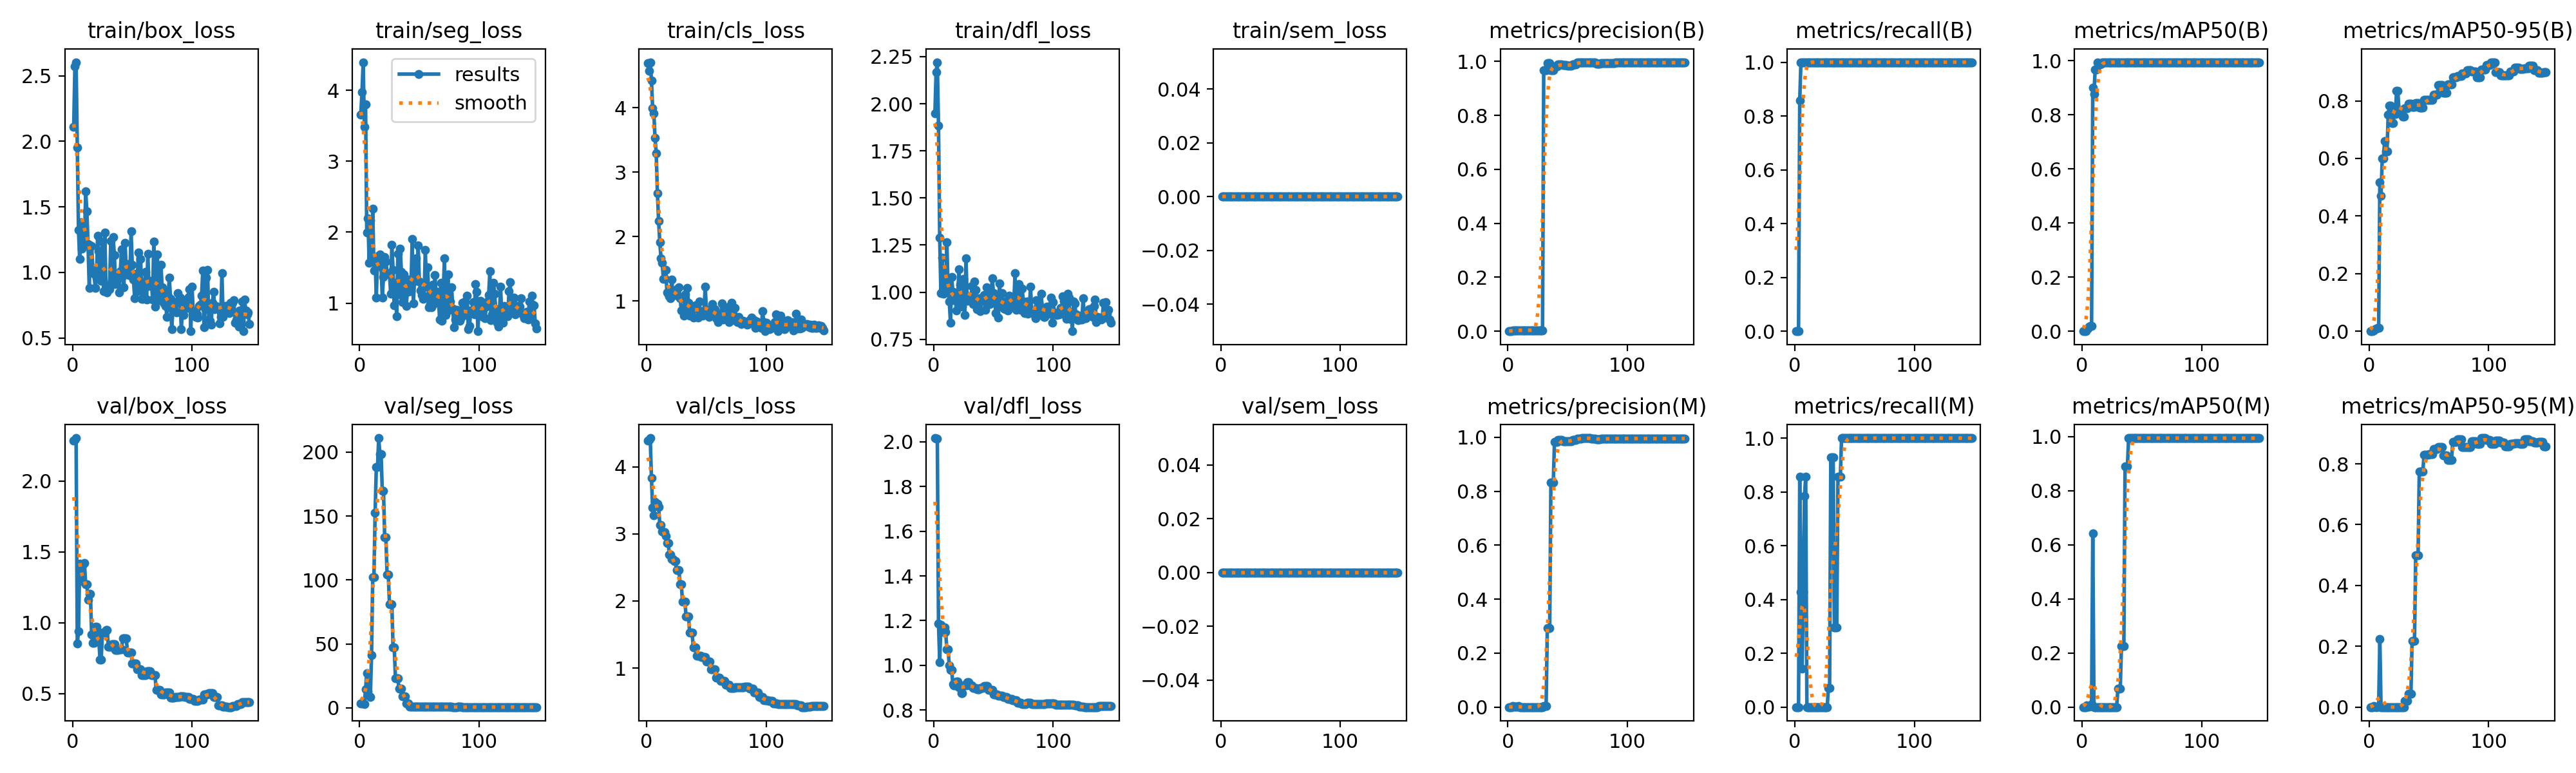

The file beside this chart, header and first rows:
epoch, time, train/box_loss, train/seg_loss, train/cls_loss, train/dfl_loss, train/sem_loss, metrics/precision(B), metrics/recall(B), metrics/mAP50(B), metrics/mAP50-95(B), metrics/precision(M), metrics/recall(M), metrics/mAP50(M), metrics/mAP50-95(M), val/box_loss, val/seg_loss, val/cls_loss, val/dfl_loss, val/sem_loss, lr/pg0, lr/pg1, lr/pg2
1, 3.246, 2.11, 3.655, 4.696, 1.95, 0, 0, 0, 0, 0, 0, 0, 0, 0, 2.283, 3.486, 4.391, 2.017, 0, 1e-05, 1e-05, 0.09901
2, 4.545, 2.573, 3.97, 4.571, 2.169, 0, 0, 0, 0, 0, 0, 0, 0, 0, 2.289, 3.5, 4.404, 2.014, 0, 2.98515e-05, 2.98515e-05, 0.09703
3, 5.572, 2.603, 4.395, 4.707, 2.22, 0, 0, 0, 0, 0, 0, 0, 0, 0, 2.303, 3.526, 4.429, 2.013, 0, 4.9505e-05, 4.9505e-05, 0.09505
4, 6.655, 1.952, 3.481, 4.425, 1.883, 0, 0.00286, 0.8571, 0.00699, 0.00284, 0.00286, 0.8571, 0.00699, 0.00264, 0.8527, 3.132, 3.835, 1.188, 0, 6.89605e-05, 6.89605e-05, 0.09307
5, 7.913, 1.322, 3.804, 3.997, 1.29, 0, 0.00333, 1, 0.01035, 0.00708, 0.00143, 0.4286, 0.00233, 0.00068, 0.939, 14.61, 3.39, 1.015, 0, 8.8218e-05, 8.8218e-05, 0.09109
6, 9.028, 1.101, 1.998, 3.916, 0.9943, 0, 0.00333, 1, 0.01645, 0.00976, 0.00048, 0.1429, 0.00055, 0.00012, 1.418, 27.35, 3.272, 1.181, 0, 0.0001073, 0.0001073, 0.08911
7, 10.27, 1.381, 2.194, 3.538, 1.183, 0, 0.00333, 1, 0.01888, 0.01204, 0.00143, 0.4286, 0.00388, 0.00076, 1.301, 12.97, 3.482, 1.148, 0, 0.0001261, 0.0001261, 0.08713
8, 11.71, 1.181, 1.572, 3.292, 0.9913, 0, 0.00333, 1, 0.01919, 0.01108, 0.00262, 0.7857, 0.01221, 0.00373, 1.292, 9.485, 3.449, 1.162, 0, 0.0001448, 0.0001448, 0.08514
9, 13.09, 1.371, 2.166, 2.671, 1.053, 0, 0.00333, 1, 0.8998, 0.5169, 0.00286, 0.8571, 0.6424, 0.2243, 1.412, 8.687, 3.452, 1.168, 0, 0.0001633, 0.0001633, 0.08316
10, 14.42, 1.212, 1.635, 2.244, 1.051, 0, 0.00333, 1, 0.8764, 0.4699, 0, 0, 0, 0, 1.42, 41.11, 3.405, 1.149, 0, 0.0001815, 0.0001815, 0.08118
11, 15.8, 1.621, 2.326, 1.909, 1.264, 0, 0.00333, 1, 0.9688, 0.599, 0, 0, 0, 0, 1.273, 102.3, 3.136, 1.07, 0, 0.0001996, 0.0001996, 0.0792
12, 17.14, 1.467, 1.461, 1.666, 1.014, 0, 0.00333, 1, 0.9688, 0.599, 0, 0, 0, 0, 1.273, 102.3, 3.136, 1.07, 0, 0.0002175, 0.0002175, 0.07722
13, 18.54, 1.214, 1.634, 1.594, 0.9513, 0, 0.00333, 1, 0.995, 0.6601, 0, 0, 0, 0, 1.16, 152.5, 3.037, 0.9997, 0, 0.0002351, 0.0002351, 0.07524
14, 19.97, 0.881, 1.074, 1.341, 0.8396, 0, 0.00333, 1, 0.9857, 0.6253, 0, 0, 0, 0, 1.204, 188.3, 3.027, 0.9803, 0, 0.0002526, 0.0002526, 0.07325
15, 21.28, 1.206, 1.655, 1.349, 1.081, 0, 0.00333, 1, 0.9857, 0.6253, 0, 0, 0, 0, 1.204, 188.3, 3.027, 0.9803, 0, 0.0002699, 0.0002699, 0.07127
16, 22.61, 1.2, 1.584, 1.481, 1.001, 0, 0.00333, 1, 0.9903, 0.752, 0, 0, 0, 0, 0.9148, 211, 2.966, 0.9162, 0, 0.000287, 0.000287, 0.06929
17, 23.98, 1.029, 1.689, 1.133, 0.958, 0, 0.00333, 1, 0.995, 0.7826, 0, 0, 0, 0, 0.8597, 198.5, 2.867, 0.9098, 0, 0.0003039, 0.0003039, 0.0673
18, 25.33, 0.9907, 1.511, 1.106, 0.9711, 0, 0.00333, 1, 0.995, 0.7826, 0, 0, 0, 0, 0.8597, 198.5, 2.867, 0.9098, 0, 0.0003205, 0.0003205, 0.06532
19, 26.62, 0.8826, 1.078, 1.078, 0.9047, 0, 0.00333, 1, 0.995, 0.7236, 0, 0, 0, 0, 0.9726, 169.9, 2.687, 0.9273, 0, 0.000337, 0.000337, 0.06334
20, 27.96, 0.9554, 1.367, 1.04, 0.9531, 0, 0.00333, 1, 0.995, 0.7236, 0, 0, 0, 0, 0.9726, 169.9, 2.687, 0.9273, 0, 0.0003533, 0.0003533, 0.06135
21, 29.36, 1.279, 1.653, 1.332, 1.12, 0, 0.00333, 1, 0.995, 0.7546, 0, 0, 0, 0, 0.8821, 133.6, 2.623, 0.9021, 0, 0.0003694, 0.0003694, 0.05937
22, 30.61, 1.161, 1.59, 1.099, 1.041, 0, 0.00333, 1, 0.995, 0.7546, 0, 0, 0, 0, 0.8821, 133.6, 2.623, 0.9021, 0, 0.0003853, 0.0003853, 0.05739
23, 31.9, 0.9737, 1.426, 1.131, 0.9724, 0, 0.00333, 1, 0.995, 0.8353, 0, 0, 0, 0, 0.7404, 104.4, 2.597, 0.8763, 0, 0.000401, 0.000401, 0.0554
24, 33.29, 0.9377, 1.417, 1.132, 0.9223, 0, 0.00333, 1, 0.995, 0.8353, 0, 0, 0, 0, 0.7404, 104.4, 2.597, 0.8763, 0, 0.0004165, 0.0004165, 0.05342
25, 34.81, 1.233, 1.418, 1.188, 1.071, 0, 0.00333, 1, 0.995, 0.7683, 0, 0, 0, 0, 0.9287, 81, 2.457, 0.9095, 0, 0.0004318, 0.0004318, 0.05143
26, 36.09, 0.8571, 1.133, 1.085, 0.8799, 0, 0.00333, 1, 0.995, 0.7683, 0, 0, 0, 0, 0.9287, 81, 2.457, 0.9095, 0, 0.0004469, 0.0004469, 0.04945
27, 37.41, 1.307, 1.825, 1.212, 1.181, 0, 0.00333, 1, 0.995, 0.7683, 0, 0, 0, 0, 0.9287, 81, 2.457, 0.9095, 0, 0.0004618, 0.0004618, 0.04746
28, 38.83, 0.9009, 1.471, 1.047, 0.9557, 0, 0.00333, 1, 0.995, 0.7449, 0.00024, 0.07143, 0.00018, 2e-05, 0.9469, 47.22, 2.253, 0.9235, 0, 0.0004765, 0.0004765, 0.04548
29, 40.12, 0.8456, 0.9656, 0.8483, 0.9737, 0, 0.00333, 1, 0.995, 0.7449, 0.00024, 0.07143, 0.00018, 2e-05, 0.9469, 47.22, 2.253, 0.9235, 0, 0.000491, 0.000491, 0.04349
30, 41.23, 0.8997, 1.284, 0.8488, 0.963, 0, 0.9665, 1, 0.995, 0.7753, 0.00333, 0.9286, 0.06803, 0.02079, 0.8299, 23.16, 1.989, 0.9085, 0, 0.0005053, 0.0005053, 0.04151
31, 42.31, 0.874, 0.8149, 0.7776, 0.9593, 0, 0.9665, 1, 0.995, 0.7753, 0.00333, 0.9286, 0.06803, 0.02079, 0.8299, 23.16, 1.989, 0.9085, 0, 0.0005194, 0.0005194, 0.03952
32, 43.44, 1.238, 1.691, 1.099, 1.034, 0, 0.9665, 1, 0.995, 0.7753, 0.00333, 0.9286, 0.06803, 0.02079, 0.8299, 23.16, 1.989, 0.9085, 0, 0.0005333, 0.0005333, 0.03753
33, 44.56, 0.9416, 1.123, 0.8799, 0.9384, 0, 0.9938, 1, 0.995, 0.7894, 0.2919, 0.295, 0.2259, 0.04482, 0.8464, 14.85, 1.773, 0.8974, 0, 0.000547, 0.000547, 0.03555
34, 45.68, 1.27, 1.77, 1.205, 1.058, 0, 0.9938, 1, 0.995, 0.7894, 0.2919, 0.295, 0.2259, 0.04482, 0.8464, 14.85, 1.773, 0.8974, 0, 0.0005606, 0.0005606, 0.03356
35, 46.77, 1.134, 1.445, 0.9745, 1.012, 0, 0.9938, 1, 0.995, 0.7894, 0.2919, 0.295, 0.2259, 0.04482, 0.8464, 14.85, 1.773, 0.8974, 0, 0.0005739, 0.0005739, 0.03157
36, 47.92, 0.9117, 1.012, 0.7717, 0.9109, 0, 0.9678, 1, 0.995, 0.7784, 0.8325, 0.8571, 0.8892, 0.2184, 0.8056, 8.732, 1.529, 0.8923, 0, 0.000587, 0.000587, 0.02959
37, 49.05, 0.9651, 1.405, 0.8548, 0.9368, 0, 0.9678, 1, 0.995, 0.7784, 0.8325, 0.8571, 0.8892, 0.2184, 0.8056, 8.732, 1.529, 0.8923, 0, 0.0005999, 0.0005999, 0.0276
38, 50.14, 0.9858, 1.18, 0.8768, 0.9666, 0, 0.9678, 1, 0.995, 0.7784, 0.8325, 0.8571, 0.8892, 0.2184, 0.8056, 8.732, 1.529, 0.8923, 0, 0.0006126, 0.0006126, 0.02561
39, 51.35, 0.8471, 0.9646, 0.7403, 0.9009, 0, 0.9829, 1, 0.995, 0.793, 0.9829, 1, 0.995, 0.499, 0.8102, 3.364, 1.31, 0.8976, 0, 0.0006252, 0.0006252, 0.02363
40, 52.48, 1.011, 1.156, 0.911, 0.9549, 0, 0.9829, 1, 0.995, 0.793, 0.9829, 1, 0.995, 0.499, 0.8102, 3.364, 1.31, 0.8976, 0, 0.0006375, 0.0006375, 0.02164
41, 53.58, 1.174, 1.333, 0.9301, 0.9685, 0, 0.9829, 1, 0.995, 0.793, 0.9829, 1, 0.995, 0.499, 0.8102, 3.364, 1.31, 0.8976, 0, 0.0006496, 0.0006496, 0.01965
42, 54.78, 0.9772, 1.215, 0.8941, 0.9849, 0, 0.9898, 1, 0.995, 0.7764, 0.9898, 1, 0.995, 0.7753, 0.8891, 1.063, 1.186, 0.9073, 0, 0.0006616, 0.0006616, 0.01766
43, 55.98, 0.8867, 1.173, 0.7474, 0.9082, 0, 0.9898, 1, 0.995, 0.7764, 0.9898, 1, 0.995, 0.7753, 0.8891, 1.063, 1.186, 0.9073, 0, 0.0006733, 0.0006733, 0.01567
44, 57.17, 1.226, 1.9, 0.9967, 1.026, 0, 0.9898, 1, 0.995, 0.7764, 0.9898, 1, 0.995, 0.7753, 0.8891, 1.063, 1.186, 0.9073, 0, 0.0006848, 0.0006848, 0.01368
45, 58.33, 1.002, 0.9955, 0.7966, 0.9839, 0, 0.9898, 1, 0.995, 0.7764, 0.9898, 1, 0.995, 0.7753, 0.8891, 1.063, 1.186, 0.9073, 0, 0.0006962, 0.0006962, 0.0117
46, 59.53, 1.061, 1.346, 0.8471, 0.9761, 0, 0.986, 1, 0.995, 0.8024, 0.986, 1, 0.995, 0.8307, 0.7888, 0.8195, 1.16, 0.8894, 0, 0.0007073, 0.0007073, 0.009707
47, 60.77, 0.9822, 1.631, 0.7727, 0.9375, 0, 0.986, 1, 0.995, 0.8024, 0.986, 1, 0.995, 0.8307, 0.7888, 0.8195, 1.16, 0.8894, 0, 0.0007182, 0.0007182, 0.007718
48, 62.07, 0.9794, 1.313, 0.8398, 0.99, 0, 0.986, 1, 0.995, 0.8024, 0.986, 1, 0.995, 0.8307, 0.7888, 0.8195, 1.16, 0.8894, 0, 0.000729, 0.000729, 0.005729
49, 63.27, 1.312, 1.816, 1.228, 1.072, 0, 0.986, 1, 0.995, 0.8024, 0.986, 1, 0.995, 0.8307, 0.7888, 0.8195, 1.16, 0.8894, 0, 0.0007395, 0.0007395, 0.00374
50, 64.44, 1.056, 1.304, 0.8487, 0.9968, 0, 0.9855, 1, 0.995, 0.8039, 0.9855, 1, 0.995, 0.8325, 0.7122, 0.7981, 1.102, 0.8693, 0, 0.0007499, 0.0007499, 0.00175
51, 65.6, 0.9474, 1.178, 0.8449, 0.9549, 0, 0.9855, 1, 0.995, 0.8039, 0.9855, 1, 0.995, 0.8325, 0.7122, 0.7981, 1.102, 0.8693, 0, 0.0007525, 0.0007525, 0.0007525
52, 66.81, 0.8029, 1.114, 0.7562, 0.8881, 0, 0.9855, 1, 0.995, 0.8039, 0.9855, 1, 0.995, 0.8325, 0.7122, 0.7981, 1.102, 0.8693, 0, 0.0007476, 0.0007476, 0.0007476
53, 67.91, 0.9893, 1.058, 0.8683, 0.976, 0, 0.9855, 1, 0.995, 0.8039, 0.9855, 1, 0.995, 0.8325, 0.7122, 0.7981, 1.102, 0.8693, 0, 0.0007426, 0.0007426, 0.0007426
54, 69.07, 0.8561, 1.098, 0.8058, 0.8652, 0, 0.9894, 1, 0.995, 0.821, 0.9894, 1, 0.995, 0.8498, 0.6722, 0.7778, 0.9788, 0.8635, 0, 0.0007376, 0.0007376, 0.0007376
55, 70.22, 1.151, 1.747, 0.9505, 1.046, 0, 0.9894, 1, 0.995, 0.821, 0.9894, 1, 0.995, 0.8498, 0.6722, 0.7778, 0.9788, 0.8635, 0, 0.0007327, 0.0007327, 0.0007327
56, 71.38, 0.9071, 1.228, 0.8288, 0.9543, 0, 0.9894, 1, 0.995, 0.821, 0.9894, 1, 0.995, 0.8498, 0.6722, 0.7778, 0.9788, 0.8635, 0, 0.0007277, 0.0007277, 0.0007277
57, 72.5, 1.105, 1.504, 0.876, 0.9956, 0, 0.9894, 1, 0.995, 0.821, 0.9894, 1, 0.995, 0.8498, 0.6722, 0.7778, 0.9788, 0.8635, 0, 0.0007228, 0.0007228, 0.0007228
58, 73.56, 0.7971, 0.9446, 0.7293, 0.9153, 0, 0.9961, 1, 0.995, 0.8557, 0.9961, 1, 0.995, 0.8557, 0.6326, 0.7637, 0.8572, 0.8569, 0, 0.0007179, 0.0007179, 0.0007179
59, 74.61, 0.7959, 0.9856, 0.8015, 0.9118, 0, 0.9961, 1, 0.995, 0.8557, 0.9961, 1, 0.995, 0.8557, 0.6326, 0.7637, 0.8572, 0.8569, 0, 0.0007129, 0.0007129, 0.0007129
60, 75.69, 0.896, 0.9405, 0.6759, 0.91, 0, 0.9961, 1, 0.995, 0.8557, 0.9961, 1, 0.995, 0.8557, 0.6326, 0.7637, 0.8572, 0.8569, 0, 0.000708, 0.000708, 0.000708
... 88 more rows
